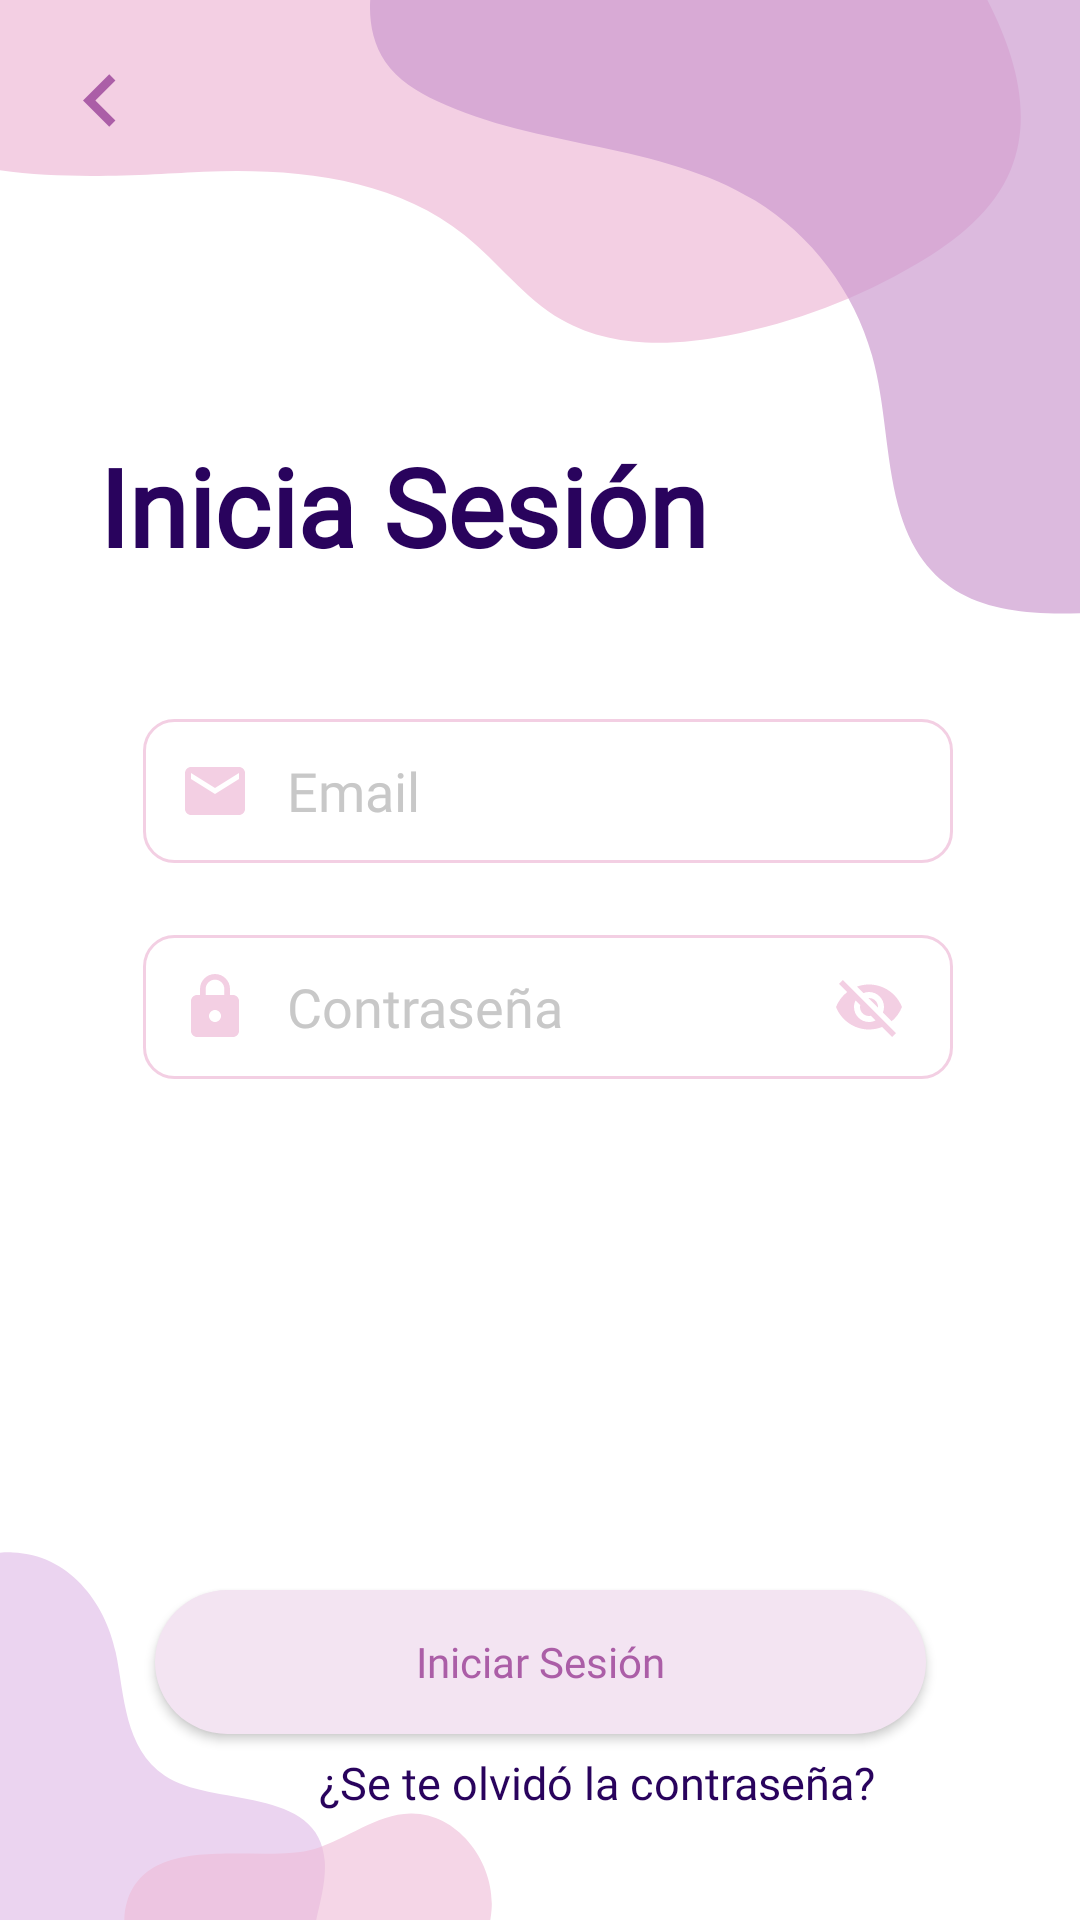

This screen was rendered from an Android layout file. Write that file and the resources it references.
<!-- AndroidManifest.xml: application theme Theme.Pantallas -->
<!-- res/layout/activity_inicio_sesion.xml -->
<?xml version="1.0" encoding="utf-8"?>
<androidx.constraintlayout.widget.ConstraintLayout xmlns:android="http://schemas.android.com/apk/res/android"
    xmlns:app="http://schemas.android.com/apk/res-auto"
    xmlns:tools="http://schemas.android.com/tools"
    android:layout_width="match_parent"
    android:layout_height="match_parent"
    android:background="@drawable/back_inicio_sesion"
    tools:context=".InicioSesion">

    <ImageView
        android:id="@+id/btn_backBienvenidaI"
        android:layout_width="35dp"
        android:layout_height="35dp"
        android:layout_marginStart="16dp"
        android:layout_marginTop="16dp"
        app:layout_constraintStart_toStartOf="parent"
        app:layout_constraintTop_toTopOf="parent"
        app:srcCompat="@drawable/ic_baseline_chevron_left_24" />

    <TextView
        android:id="@+id/txtDia"
        android:layout_width="246dp"
        android:layout_height="46dp"
        android:fontFamily="@font/dancing_script_r"
        android:gravity="center"
        android:text="Inicia Sesión"
        android:textColor="#29035D"
        android:textSize="36sp"
        android:textStyle="bold"
        app:layout_constraintBottom_toBottomOf="parent"
        app:layout_constraintEnd_toEndOf="parent"
        app:layout_constraintHorizontal_bias="0.1"
        app:layout_constraintStart_toStartOf="parent"
        app:layout_constraintTop_toTopOf="parent"
        app:layout_constraintVertical_bias="0.243" />

    <EditText
        android:id="@+id/editEmail"
        android:layout_width="270dp"
        android:layout_height="48dp"
        android:background="@drawable/estilo_border_edittext"
        android:ems="10"
        android:fontFamily="@font/raleway_r"
        android:hint="Email"
        android:inputType="textPersonName"
        android:paddingLeft="48dp"
        android:textColor="@color/black"
        android:textColorHint="#c8c8c8"
        app:layout_constraintBottom_toBottomOf="parent"
        app:layout_constraintEnd_toEndOf="parent"
        app:layout_constraintHorizontal_bias="0.53"
        app:layout_constraintStart_toStartOf="parent"
        app:layout_constraintTop_toTopOf="parent"
        app:layout_constraintVertical_bias="0.405" />

    <EditText
        android:id="@+id/editPsw"
        android:layout_width="270dp"
        android:layout_height="48dp"
        android:layout_marginTop="24dp"
        android:background="@drawable/estilo_border_edittext"
        android:ems="10"
        android:fontFamily="@font/raleway_r"
        android:hint="Contraseña"
        android:inputType="textPassword"
        android:paddingStart="48dp"
        android:textColor="@color/black"
        android:textColorHint="#c8c8c8"
        app:layout_constraintBottom_toBottomOf="parent"
        app:layout_constraintEnd_toEndOf="parent"
        app:layout_constraintHorizontal_bias="0.528"
        app:layout_constraintStart_toStartOf="parent"
        app:layout_constraintTop_toBottomOf="@+id/editEmail"
        app:layout_constraintVertical_bias="0.0" />

    <ImageView
        android:id="@+id/imageView2"
        android:layout_width="wrap_content"
        android:layout_height="wrap_content"
        android:layout_marginStart="12dp"
        app:layout_constraintBottom_toBottomOf="@+id/editPsw"
        app:layout_constraintStart_toStartOf="@+id/editPsw"
        app:layout_constraintTop_toTopOf="@+id/editPsw"
        app:srcCompat="@drawable/ic_baseline_lock_24" />

    <ImageButton
        android:id="@+id/PswEye"
        android:layout_width="wrap_content"
        android:layout_height="wrap_content"
        android:layout_marginEnd="4dp"
        android:background="@android:color/transparent"
        android:minWidth="48dp"
        android:minHeight="48dp"
        android:src="@drawable/ic_psw_eye_off"
        app:layout_constraintBottom_toBottomOf="@+id/editPsw"
        app:layout_constraintEnd_toEndOf="@+id/editPsw"
        app:layout_constraintTop_toTopOf="@+id/editPsw"
        app:layout_constraintVertical_bias="0.0"
        tools:ignore="SpeakableTextPresentCheck" />

    <ImageView
        android:id="@+id/imageView1"
        android:layout_width="wrap_content"
        android:layout_height="wrap_content"
        android:layout_marginStart="12dp"
        app:layout_constraintBottom_toBottomOf="@+id/editEmail"
        app:layout_constraintStart_toStartOf="@+id/editEmail"
        app:layout_constraintTop_toTopOf="@+id/editEmail"
        app:srcCompat="@drawable/ic_baseline_email_24"
        tools:ignore="ImageContrastCheck" />

    <Button
        android:id="@+id/btn_inicioSesion"
        android:layout_width="257dp"
        android:layout_height="48dp"
        android:background="@drawable/estilo_fondo_botones"
        android:fontFamily="@font/raleway_b"
        android:text="Iniciar Sesión"
        android:textAllCaps="false"
        android:textColor="#AB5EA7"
        app:backgroundTint="#F3E4F2"
        app:layout_constraintBottom_toBottomOf="parent"
        app:layout_constraintEnd_toEndOf="parent"
        app:layout_constraintStart_toStartOf="parent"
        app:layout_constraintTop_toBottomOf="@+id/editPsw"
        app:layout_constraintVertical_bias="0.733" />

    <TextView
        android:id="@+id/contraOlvidada"
        android:layout_width="wrap_content"
        android:layout_height="wrap_content"
        android:layout_marginTop="6dp"
        android:layout_marginEnd="68dp"
        android:clickable="true"
        android:fontFamily="@font/raleway_r"
        android:minHeight="48dp"
        android:text="¿Se te olvidó la contraseña?"
        android:textColor="#29035D"
        android:textSize="15sp"
        app:layout_constraintEnd_toEndOf="parent"
        app:layout_constraintTop_toBottomOf="@+id/btn_inicioSesion" />

</androidx.constraintlayout.widget.ConstraintLayout>
<!-- resources referenced by this layout -->
<resources>
  <color name="black">#FF000000</color>
  <!-- drawable back_inicio_sesion: png bitmap (drawable, 30931 bytes) -->
  <!-- drawable estilo_border_edittext (drawable) -->
  <?xml version="1.0" encoding="utf-8"?>
  <shape xmlns:android="http://schemas.android.com/apk/res/android"
      android:shape="rectangle">
  
      <stroke
          android:width="1dp"
          android:color="#F3CFE3" />
      <corners android:radius="10dp"/>
  
  </shape>
  <!-- drawable estilo_fondo_botones (drawable) -->
  <?xml version="1.0" encoding="utf-8"?>
  <shape xmlns:android="http://schemas.android.com/apk/res/android">
  
          <corners android:radius="50dp"/>
          <solid android:color="#EDAFB8"></solid>
  
  
  </shape>
  <!-- drawable ic_baseline_chevron_left_24 (drawable) -->
  <vector android:height="24dp" android:tint="#AB5EA7"
      android:viewportHeight="24" android:viewportWidth="24"
      android:width="24dp" xmlns:android="http://schemas.android.com/apk/res/android">
      <path android:fillColor="@android:color/white" android:pathData="M15.41,7.41L14,6l-6,6 6,6 1.41,-1.41L10.83,12z"/>
  </vector>
  <!-- drawable ic_baseline_email_24 (drawable) -->
  <vector android:height="24dp" android:tint="#F3CFE3"
      android:viewportHeight="24" android:viewportWidth="24"
      android:width="24dp" xmlns:android="http://schemas.android.com/apk/res/android">
      <path android:fillColor="@android:color/white" android:pathData="M20,4L4,4c-1.1,0 -1.99,0.9 -1.99,2L2,18c0,1.1 0.9,2 2,2h16c1.1,0 2,-0.9 2,-2L22,6c0,-1.1 -0.9,-2 -2,-2zM20,8l-8,5 -8,-5L4,6l8,5 8,-5v2z"/>
  </vector>
  <!-- drawable ic_baseline_lock_24 (drawable) -->
  <vector android:height="24dp" android:tint="#F3CFE3"
      android:viewportHeight="24" android:viewportWidth="24"
      android:width="24dp" xmlns:android="http://schemas.android.com/apk/res/android">
      <path android:fillColor="@android:color/white" android:pathData="M18,8h-1L17,6c0,-2.76 -2.24,-5 -5,-5S7,3.24 7,6v2L6,8c-1.1,0 -2,0.9 -2,2v10c0,1.1 0.9,2 2,2h12c1.1,0 2,-0.9 2,-2L20,10c0,-1.1 -0.9,-2 -2,-2zM12,17c-1.1,0 -2,-0.9 -2,-2s0.9,-2 2,-2 2,0.9 2,2 -0.9,2 -2,2zM15.1,8L8.9,8L8.9,6c0,-1.71 1.39,-3.1 3.1,-3.1 1.71,0 3.1,1.39 3.1,3.1v2z"/>
  </vector>
  <!-- drawable ic_psw_eye_off (drawable) -->
  <vector android:height="24dp" android:tint="#F3CFE3"
      android:viewportHeight="24" android:viewportWidth="24"
      android:width="24dp" xmlns:android="http://schemas.android.com/apk/res/android">
      <path android:fillColor="@android:color/white" android:pathData="M12,7c2.76,0 5,2.24 5,5 0,0.65 -0.13,1.26 -0.36,1.83l2.92,2.92c1.51,-1.26 2.7,-2.89 3.43,-4.75 -1.73,-4.39 -6,-7.5 -11,-7.5 -1.4,0 -2.74,0.25 -3.98,0.7l2.16,2.16C10.74,7.13 11.35,7 12,7zM2,4.27l2.28,2.28 0.46,0.46C3.08,8.3 1.78,10.02 1,12c1.73,4.39 6,7.5 11,7.5 1.55,0 3.03,-0.3 4.38,-0.84l0.42,0.42L19.73,22 21,20.73 3.27,3 2,4.27zM7.53,9.8l1.55,1.55c-0.05,0.21 -0.08,0.43 -0.08,0.65 0,1.66 1.34,3 3,3 0.22,0 0.44,-0.03 0.65,-0.08l1.55,1.55c-0.67,0.33 -1.41,0.53 -2.2,0.53 -2.76,0 -5,-2.24 -5,-5 0,-0.79 0.2,-1.53 0.53,-2.2zM11.84,9.02l3.15,3.15 0.02,-0.16c0,-1.66 -1.34,-3 -3,-3l-0.17,0.01z"/>
  </vector>
  <style name="Theme.Pantallas" parent="Theme.MaterialComponents.DayNight.NoActionBar">
          
          <item name="colorPrimary">@color/purple_500</item>
          <item name="colorPrimaryVariant">@color/purple_700</item>
          <item name="colorOnPrimary">@color/white</item>
          
          <item name="colorSecondary">@color/teal_200</item>
          <item name="colorSecondaryVariant">@color/teal_700</item>
          <item name="colorOnSecondary">@color/black</item>
          
          <item name="android:statusBarColor">?attr/colorPrimaryVariant</item>
          
      </style>
  <color name="purple_500">#FF6200EE</color>
  <color name="purple_700">#FF3700B3</color>
  <color name="white">#FFFFFFFF</color>
  <color name="teal_200">#FF03DAC5</color>
  <color name="teal_700">#FF018786</color>
</resources>
